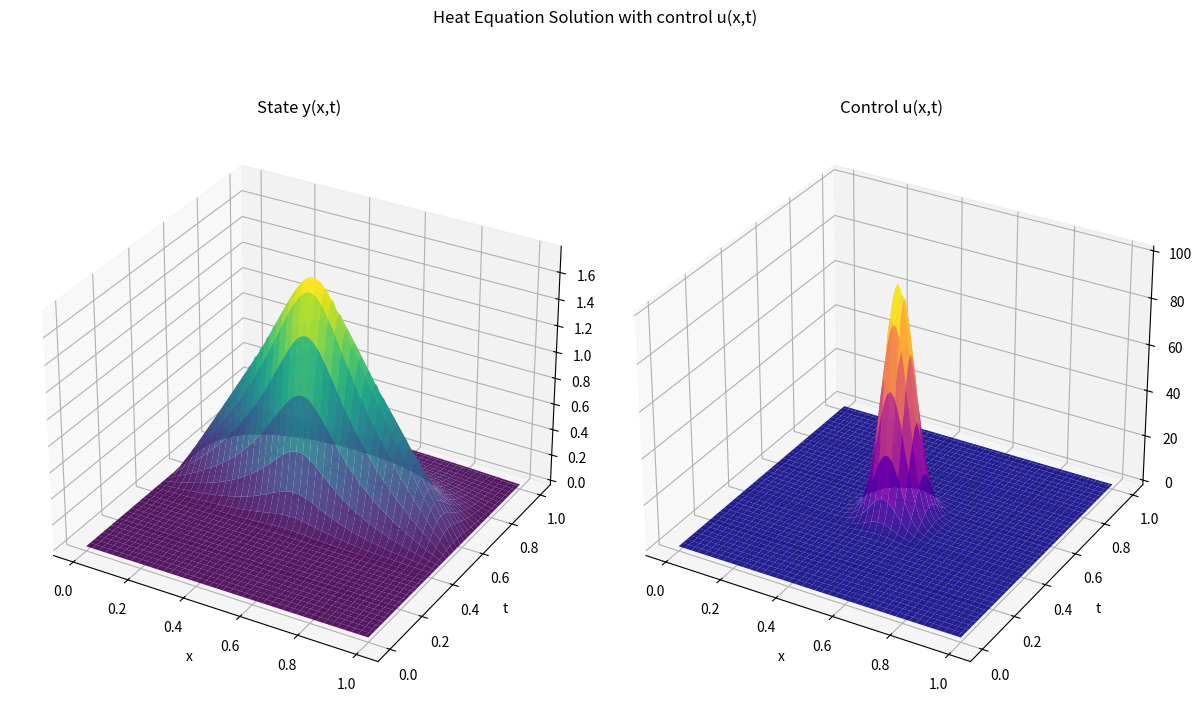

Write the Python code that produced this figure.
import numpy as np
import matplotlib.pyplot as plt

# ============================================
# Step 1: Initialize stuff
# ============================================

# grid dimensions
nx, nt = 2**8, 2**8               # number of pixels in length and time
L, T = 1.0, 1.0                   # length and time
x = np.linspace(0, L, nx)
t = np.linspace(0, T, nt)
dx = L / (nx - 1)
dt = T / (nt - 1)
X, Tm = np.meshgrid(x, t, indexing="ij")

# initial condition
y0 = np.zeros(nx)

# ============================================
# Step 1a: Build spatial operator
# ============================================

def build_laplacian(nx, dx):
    N = nx - 2
    main = -2.0 * np.ones(N)
    off = np.ones(N - 1)
    Dxx = (np.diag(main) + np.diag(off, 1) + np.diag(off, -1)) / (dx ** 2)
    return Dxx

Dxx = build_laplacian(nx, dx)
I = np.eye(nx - 2)

# ============================================
# Step 2: Define forward solver
# ============================================

def forward_solve(u, y0, Dxx, dt):
    y = np.zeros_like(u)
    y[:, 0] = y0
    M = I - dt * Dxx
    for n in range(nt - 1):
        rhs = y[1:-1, n] + dt * u[1:-1, n + 1]
        y[1:-1, n + 1] = np.linalg.solve(M, rhs)
    return y

# ============================================
# Step 3: Define a sample control u(x,t)
# ============================================

# Space–time Gaussian 
x0 = 0.5       # center in space
t0 = 0.5       # center in time
sigma_x = 0.05 # spatial width
sigma_t = 0.05 # temporal width
amplitude = 100

u = amplitude * np.exp(-((X - x0)**2) / (2 * sigma_x**2)) * np.exp(-((Tm - t0)**2) / (2 * sigma_t**2))

# ============================================
# Step 4: Solve forward system
# ============================================

y = forward_solve(u, y0, Dxx, dt)

# ============================================
# Step 4b: Save solution
# ============================================
np.save("y_desired.npy", y)
print("Saved solution. Outerloop.py uses this solution")

# ============================================
# Step 5: Plot results (u and y)
# ============================================

fig = plt.figure(figsize=(12, 8))

# plot y(x,t)
ax1 = fig.add_subplot(121, projection="3d")
ax1.plot_surface(X, Tm, y, cmap="viridis", edgecolor="none", alpha=0.9)
ax1.set_title("State y(x,t)")
ax1.set_xlabel("x")
ax1.set_ylabel("t")
ax1.set_zlabel("y")

# plot u(x,t)
ax2 = fig.add_subplot(122, projection="3d")
ax2.plot_surface(X, Tm, u, cmap="plasma", edgecolor="none", alpha=0.9)
ax2.set_title("Control u(x,t)")
ax2.set_xlabel("x")
ax2.set_ylabel("t")
ax2.set_zlabel("u")

plt.suptitle("Heat Equation Solution with control u(x,t)")
plt.tight_layout()
plt.show()
